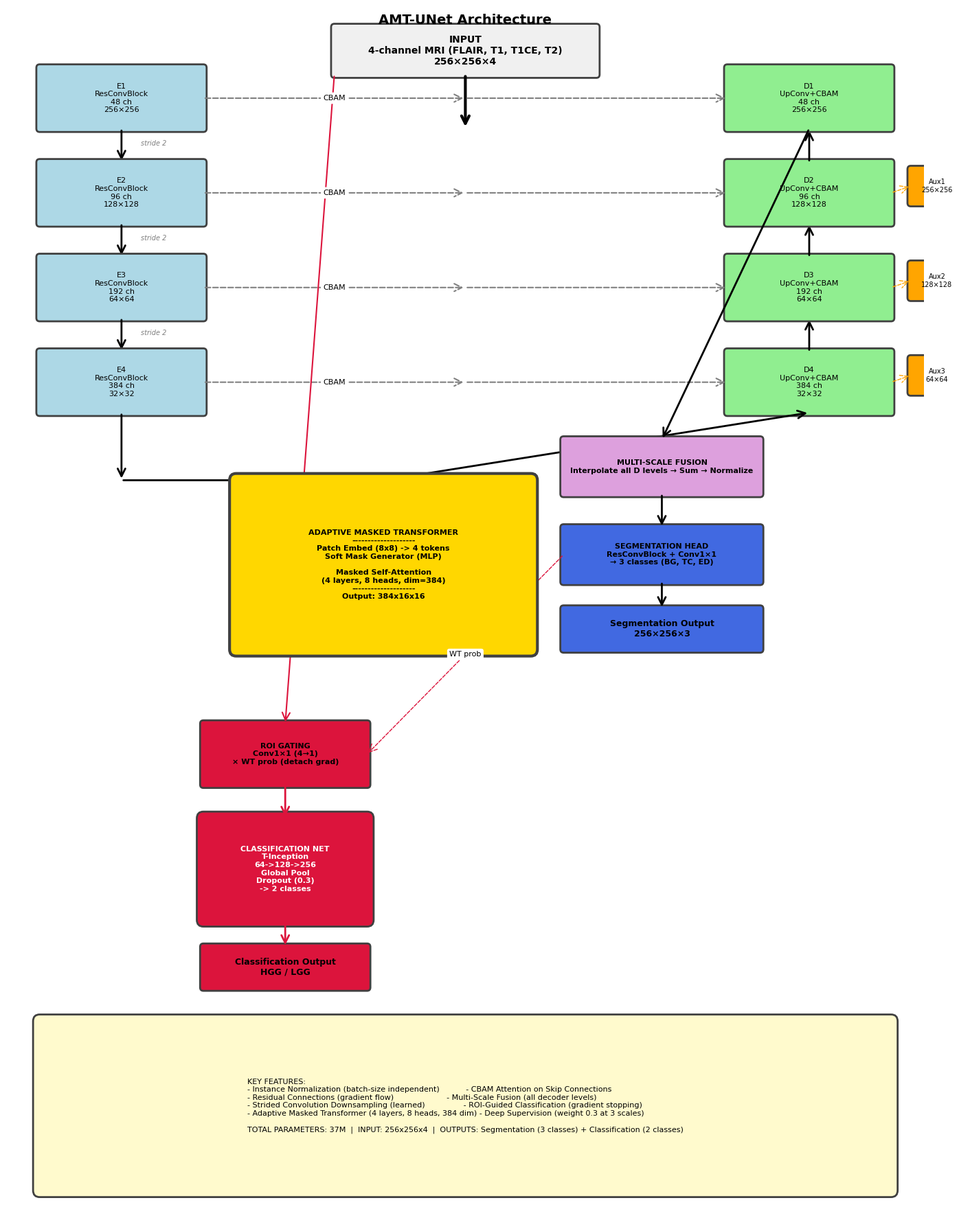

Generate this figure with matplotlib:
"""
Generate AMT-UNet Architecture Diagram
Uses matplotlib to create publication-quality figure
"""

import matplotlib.pyplot as plt
import matplotlib.patches as mpatches
from matplotlib.patches import FancyBboxPatch, FancyArrowPatch, Rectangle
import numpy as np

# Set style
plt.rcParams['font.family'] = 'Arial'
plt.rcParams['font.size'] = 9

# Create figure
fig = plt.figure(figsize=(14, 18))
ax = fig.add_subplot(111)
ax.set_xlim(0, 14)
ax.set_ylim(0, 18)
ax.axis('off')

# Colors
COLOR_INPUT = '#F0F0F0'
COLOR_ENCODER = '#ADD8E6'
COLOR_DECODER = '#90EE90'
COLOR_TRANSFORMER = '#FFD700'
COLOR_FUSION = '#DDA0DD'
COLOR_SEG = '#4169E1'
COLOR_CLS = '#DC143C'
COLOR_AUX = '#FFA500'
COLOR_BORDER = '#404040'

def add_box(ax, x, y, width, height, text, color, fontsize=9, fontweight='normal'):
    """Add a box with text"""
    box = FancyBboxPatch(
        (x, y), width, height,
        boxstyle="round,pad=0.05",
        edgecolor=COLOR_BORDER,
        facecolor=color,
        linewidth=2
    )
    ax.add_patch(box)
    ax.text(x + width/2, y + height/2, text,
            ha='center', va='center',
            fontsize=fontsize, fontweight=fontweight,
            multialignment='center')
    return box

def add_arrow(ax, x1, y1, x2, y2, style='solid', width=2, color='black', label=''):
    """Add arrow between boxes"""
    arrow = FancyArrowPatch(
        (x1, y1), (x2, y2),
        arrowstyle='->' if style == 'solid' else '->',
        linestyle='-' if style == 'solid' else '--',
        linewidth=width,
        color=color,
        mutation_scale=20,
        zorder=1
    )
    ax.add_patch(arrow)
    if label:
        mid_x, mid_y = (x1 + x2) / 2, (y1 + y2) / 2
        ax.text(mid_x, mid_y, label, fontsize=8,
                bbox=dict(boxstyle='round,pad=0.3', facecolor='white', edgecolor='none'),
                ha='center', va='center')

# ============================================================
# INPUT
# ============================================================
add_box(ax, 5, 17, 4, 0.7,
        'INPUT\n4-channel MRI (FLAIR, T1, T1CE, T2)\n256×256×4',
        COLOR_INPUT, fontsize=10, fontweight='bold')

# Arrow down
add_arrow(ax, 7, 17, 7, 16.2, width=3)

# ============================================================
# ENCODER (Left side)
# ============================================================
encoder_x = 0.5
encoder_y_start = 12
encoder_width = 2.5
encoder_height = 0.9
encoder_spacing = 1.1

# Encoder blocks
encoders = [
    ('E1\nResConvBlock\n48 ch\n256×256', 16.2),
    ('E2\nResConvBlock\n96 ch\n128×128', 14.8),
    ('E3\nResConvBlock\n192 ch\n64×64', 13.4),
    ('E4\nResConvBlock\n384 ch\n32×32', 12.0),
]

encoder_centers = []
for i, (text, y) in enumerate(encoders):
    add_box(ax, encoder_x, y, encoder_width, encoder_height, text, COLOR_ENCODER, fontsize=8)
    encoder_centers.append((encoder_x + encoder_width/2, y + encoder_height/2))

    # Arrow down to next (except last)
    if i < len(encoders) - 1:
        add_arrow(ax, encoder_x + encoder_width/2, y,
                 encoder_x + encoder_width/2, y - 0.5, width=2)
        # Label stride
        ax.text(encoder_x + encoder_width/2 + 0.3, y - 0.25, 'stride 2',
                fontsize=7, style='italic', color='gray')

# Arrow to transformer
add_arrow(ax, encoder_x + encoder_width/2, 12,
         encoder_x + encoder_width/2, 11, width=2)

# ============================================================
# TRANSFORMER (Center bottom)
# ============================================================
trans_x = 3.5
trans_y = 8.5
trans_width = 4.5
trans_height = 2.5

trans_box = FancyBboxPatch(
    (trans_x, trans_y), trans_width, trans_height,
    boxstyle="round,pad=0.1",
    edgecolor=COLOR_BORDER,
    facecolor=COLOR_TRANSFORMER,
    linewidth=3,
    zorder=2
)
ax.add_patch(trans_box)

trans_text = '''ADAPTIVE MASKED TRANSFORMER
--------------------
Patch Embed (8x8) -> 4 tokens
Soft Mask Generator (MLP)

Masked Self-Attention
(4 layers, 8 heads, dim=384)
--------------------
Output: 384x16x16'''

ax.text(trans_x + trans_width/2, trans_y + trans_height/2, trans_text,
        ha='center', va='center', fontsize=8, fontweight='bold',
        multialignment='center')

# Arrows: encoder -> transformer
add_arrow(ax, encoder_x + encoder_width/2, 11, trans_x + trans_width/2, trans_y + trans_height, width=2)

# ============================================================
# DECODER (Right side)
# ============================================================
decoder_x = 11
decoder_y_start = 12
decoder_width = 2.5
decoder_height = 0.9

decoders = [
    ('D4\nUpConv+CBAM\n384 ch\n32×32', 12.0),
    ('D3\nUpConv+CBAM\n192 ch\n64×64', 13.4),
    ('D2\nUpConv+CBAM\n96 ch\n128×128', 14.8),
    ('D1\nUpConv+CBAM\n48 ch\n256×256', 16.2),
]

decoder_centers = []
for i, (text, y) in enumerate(decoders):
    add_box(ax, decoder_x, y, decoder_width, decoder_height, text, COLOR_DECODER, fontsize=8)
    decoder_centers.append((decoder_x + decoder_width/2, y + decoder_height/2))

    # Arrow up to next (except last)
    if i < len(decoders) - 1:
        add_arrow(ax, decoder_x + decoder_width/2, y + decoder_height,
                 decoder_x + decoder_width/2, decoders[i+1][1], width=2)

# Arrow from transformer to first decoder
add_arrow(ax, trans_x + trans_width/2, trans_y + trans_height,
         decoder_x + decoder_width/2, 12, width=2)

# ============================================================
# SKIP CONNECTIONS (dashed arrows with CBAM label)
# ============================================================
for i in range(len(encoders)):
    enc_x, enc_y = encoder_centers[i]
    dec_x, dec_y = decoder_centers[len(decoders) - 1 - i]

    # Curved arrow through center
    mid_x = 7
    mid_y = (enc_y + dec_y) / 2

    # Draw dashed curve
    add_arrow(ax, enc_x + encoder_width/2, enc_y, mid_x, mid_y,
             style='dashed', width=1.5, color='gray', label='CBAM')
    add_arrow(ax, mid_x, mid_y, dec_x - decoder_width/2, dec_y,
             style='dashed', width=1.5, color='gray')

# ============================================================
# DEEP SUPERVISION (Auxiliary outputs)
# ============================================================
aux_x = 13.8
aux_outputs = [
    ('Aux3\n64×64', 12.3, decoder_centers[0]),
    ('Aux2\n128×128', 13.7, decoder_centers[1]),
    ('Aux1\n256×256', 15.1, decoder_centers[2]),
]

for text, y, (dec_x, dec_y) in aux_outputs:
    add_box(ax, aux_x, y, 0.8, 0.5, text, COLOR_AUX, fontsize=7)
    add_arrow(ax, dec_x + decoder_width/2, dec_y, aux_x, y + 0.25,
             style='dashed', width=1, color=COLOR_AUX)

# ============================================================
# MULTI-SCALE FUSION
# ============================================================
fusion_x = 8.5
fusion_y = 10.8
fusion_width = 3
fusion_height = 0.8

add_box(ax, fusion_x, fusion_y, fusion_width, fusion_height,
        'MULTI-SCALE FUSION\nInterpolate all D levels → Sum → Normalize',
        COLOR_FUSION, fontsize=8, fontweight='bold')

# Arrow from D1 to fusion
add_arrow(ax, decoder_x + decoder_width/2, 16.2,
         fusion_x + fusion_width/2, fusion_y + fusion_height, width=2)

# ============================================================
# SEGMENTATION HEAD
# ============================================================
seg_x = 8.5
seg_y = 9.5
seg_width = 3
seg_height = 0.8

add_box(ax, seg_x, seg_y, seg_width, seg_height,
        'SEGMENTATION HEAD\nResConvBlock + Conv1×1\n→ 3 classes (BG, TC, ED)',
        COLOR_SEG, fontsize=8, fontweight='bold')

add_arrow(ax, fusion_x + fusion_width/2, fusion_y,
         seg_x + seg_width/2, seg_y + seg_height, width=2)

# Output
add_box(ax, 8.5, 8.5, 3, 0.6,
        'Segmentation Output\n256×256×3',
        COLOR_SEG, fontsize=9, fontweight='bold')

add_arrow(ax, seg_x + seg_width/2, seg_y,
         seg_x + seg_width/2, 9.1, width=2)

# ============================================================
# CLASSIFICATION BRANCH
# ============================================================
# ROI Gating
roi_x = 3
roi_y = 6.5
roi_width = 2.5
roi_height = 0.9

add_box(ax, roi_x, roi_y, roi_width, roi_height,
        'ROI GATING\nConv1×1 (4→1)\n× WT prob (detach grad)',
        COLOR_CLS, fontsize=8, fontweight='bold')

# Arrow from input
add_arrow(ax, 5, 17, roi_x + roi_width/2, roi_y + roi_height, width=1.5, color=COLOR_CLS)

# Arrow from segmentation (dotted)
add_arrow(ax, seg_x, seg_y + seg_height/2, roi_x + roi_width, roi_y + roi_height/2,
         style='dashed', width=1, color=COLOR_CLS, label='WT prob')

# Classification Network
cls_x = 3
cls_y = 4.5
cls_width = 2.5
cls_height = 1.5

cls_box = FancyBboxPatch(
    (cls_x, cls_y), cls_width, cls_height,
    boxstyle="round,pad=0.1",
    edgecolor=COLOR_BORDER,
    facecolor=COLOR_CLS,
    linewidth=2
)
ax.add_patch(cls_box)

cls_text = '''CLASSIFICATION NET
T-Inception
64->128->256
Global Pool
Dropout (0.3)
-> 2 classes'''

ax.text(cls_x + cls_width/2, cls_y + cls_height/2, cls_text,
        ha='center', va='center', fontsize=8, fontweight='bold',
        multialignment='center', color='white')

add_arrow(ax, roi_x + roi_width/2, roi_y,
         cls_x + cls_width/2, cls_y + cls_height, width=2, color=COLOR_CLS)

# Output
add_box(ax, 3, 3.5, 2.5, 0.6,
        'Classification Output\nHGG / LGG',
        COLOR_CLS, fontsize=9, fontweight='bold')

add_arrow(ax, cls_x + cls_width/2, cls_y,
         cls_x + cls_width/2, 4.1, width=2, color=COLOR_CLS)

# ============================================================
# LEGEND / KEY FEATURES
# ============================================================
legend_x = 0.5
legend_y = 0.5
legend_width = 13
legend_height = 2.5

legend_box = FancyBboxPatch(
    (legend_x, legend_y), legend_width, legend_height,
    boxstyle="round,pad=0.1",
    edgecolor=COLOR_BORDER,
    facecolor='#FFFACD',
    linewidth=2
)
ax.add_patch(legend_box)

legend_text = '''KEY FEATURES:
- Instance Normalization (batch-size independent)           - CBAM Attention on Skip Connections
- Residual Connections (gradient flow)                      - Multi-Scale Fusion (all decoder levels)
- Strided Convolution Downsampling (learned)                - ROI-Guided Classification (gradient stopping)
- Adaptive Masked Transformer (4 layers, 8 heads, 384 dim) - Deep Supervision (weight 0.3 at 3 scales)

TOTAL PARAMETERS: 37M  |  INPUT: 256x256x4  |  OUTPUTS: Segmentation (3 classes) + Classification (2 classes)'''

ax.text(legend_x + legend_width/2, legend_y + legend_height/2, legend_text,
        ha='center', va='center', fontsize=8,
        multialignment='left')

# ============================================================
# TITLE
# ============================================================
ax.text(7, 17.8, 'AMT-UNet Architecture',
        ha='center', va='center', fontsize=14, fontweight='bold')

# ============================================================
# Save
# ============================================================
plt.tight_layout()
plt.savefig('architecture.pdf', bbox_inches='tight', dpi=300)
plt.savefig('architecture.png', bbox_inches='tight', dpi=300)
print("Architecture diagram saved as:")
print("  - architecture.pdf (vector, publication quality)")
print("  - architecture.png (raster, 300 DPI)")
plt.close()
